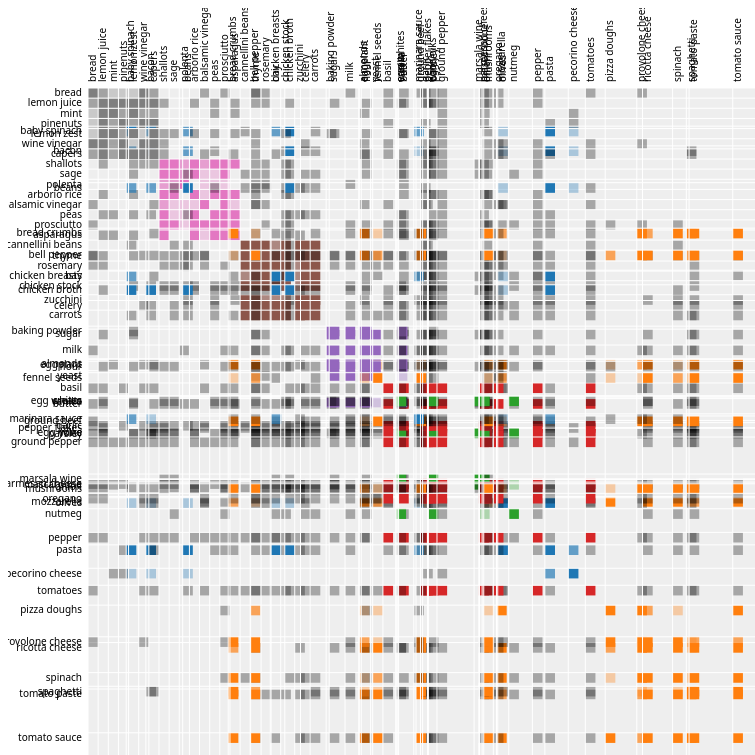
D3 v2 page, settled after 480 driven frames (8 s of simulated time); the page loaded 1 data file(s).



var margin = {top: 80, right: 0, bottom: 10, left: 80},
    width = 720,
    height = 720;

var x = d3.scale.ordinal().rangeBands([0, width]),
    z = d3.scale.linear().domain([0, 3]).clamp(true),
    c = d3.scale.category10().domain(d3.range(10));

var svg = d3.select("body").append("svg")
    .attr("width", width + margin.left + margin.right)
    .attr("height", height + margin.top + margin.bottom)
  .append("g")
    .attr("transform", "translate(" + margin.left + "," + margin.top + ")");

d3.json("ingredients.json", function(ingredients) {
  var matrix = [],
      nodes = ingredients.nodes,
      n = nodes.length;

  // Compute index per node.
  nodes.forEach(function(node, i) {
    node.index = i;
    node.count = 0;
    matrix[i] = d3.range(n).map(function(j) { return {x: j, y: i, z: 0}; });
  });

  // Convert links to matrix; count ingredient occurrences.
  ingredients.links.forEach(function(link) {
    matrix[link.source][link.target].z += link.value;
    matrix[link.target][link.source].z += link.value;
    matrix[link.source][link.source].z += link.value;
    matrix[link.target][link.target].z += link.value;
    nodes[link.source].count += link.value;
    nodes[link.target].count += link.value;
  });

  // Precompute the orders.
  var orders = {
    name: d3.range(n).sort(function(a, b) { return d3.ascending(nodes[a].name, nodes[b].name); }),
    count: d3.range(n).sort(function(a, b) { return nodes[b].count - nodes[a].count; }),
    group: d3.range(n).sort(function(a, b) { return nodes[b].group - nodes[a].group; })
  };

  // The default sort order.
  x.domain(orders.name);

  svg.append("rect")
      .attr("class", "background")
      .attr("width", width)
      .attr("height", height);

  var row = svg.selectAll(".row")
      .data(matrix)
    .enter().append("g")
      .attr("class", "row")
      .attr("transform", function(d, i) { return "translate(0," + x(i) + ")"; })
      .each(row);

  row.append("line")
      .attr("x2", width);

  row.append("text")
      .attr("x", -6)
      .attr("y", x.rangeBand() / 2)
      .attr("dy", ".32em")
      .attr("text-anchor", "end")
      .text(function(d, i) { return nodes[i].name; });

  var column = svg.selectAll(".column")
      .data(matrix)
    .enter().append("g")
      .attr("class", "column")
      .attr("transform", function(d, i) { return "translate(" + x(i) + ")rotate(-90)"; });

  column.append("line")
      .attr("x1", -width);

  column.append("text")
      .attr("x", 6)
      .attr("y", x.rangeBand() / 2)
      .attr("dy", ".32em")
      .attr("text-anchor", "start")
      .text(function(d, i) { return nodes[i].name; });

  function row(row) {
    var cell = d3.select(this).selectAll(".cell")
        .data(row.filter(function(d) { return d.z; }))
      .enter().append("rect")
        .attr("class", "cell")
        .attr("x", function(d) { return x(d.x); })
        .attr("width", x.rangeBand())
        .attr("height", x.rangeBand())
        .style("fill-opacity", function(d) { return nodes[d.x].group == nodes[d.y].group ? z(d.z) : z(d.z)-0.7; })
        .style("fill", function(d) { return nodes[d.x].group == nodes[d.y].group ? c(nodes[d.x].group) : null; })
        .on("mouseover", mouseover)
        .on("mouseout", mouseout);
  }

  function mouseover(p) {
    d3.selectAll(".row text").classed("active", function(d, i) { return i == p.y; });
    d3.selectAll(".column text").classed("active", function(d, i) { return i == p.x; });
  }

  function mouseout() {
    d3.selectAll("text").classed("active", false);
  }

  d3.select("#order").on("change", function() {
    clearTimeout(timeout);
    order(this.value);
  });

  function order(value) {
    x.domain(orders[value]);

    var t = svg.transition().duration(2500);

    t.selectAll(".row")
        .delay(function(d, i) { return x(i) * 4; })
        .attr("transform", function(d, i) { return "translate(0," + x(i) + ")"; })
      .selectAll(".cell")
        .delay(function(d) { return x(d.x) * 4; })
        .attr("x", function(d) { return x(d.x); });

    t.selectAll(".column")
        .delay(function(d, i) { return x(i) * 4; })
        .attr("transform", function(d, i) { return "translate(" + x(i) + ")rotate(-90)"; });
  }

  var timeout = setTimeout(function() {
    order("group");
    d3.select("#order").property("selectedIndex", 1).node().focus();
  }, 5000);
});



### data: ingredients.json
{
 "nodes": [
  {
   "group": 0,
   "name": "bacon"
  },
  {
   "group": 1,
   "name": "mozzarella"
  },
  {
   "group": 1,
   "name": "tomato paste"
  },
  {
   "group": 5,
   "name": "cannellini beans"
  },
  {
   "group": 3,
   "name": "wine"
  },
  {
   "group": 7,
   "name": "bread"
  },
  {
   "group": 5,
   "name": "thyme"
  },
  {
   "group": 5,
   "name": "rosemary"
  },
  "... 63 more items"
 ],
 "links": [
  {
   "source": 2,
   "target": 0,
   "value": 2.0
  },
  {
   "source": 2,
   "target": 1,
   "value": 2.0
  },
  {
   "source": 3,
   "target": 0,
   "value": 2.0
  },
  {
   "source": 3,
   "target": 2,
   "value": 1.0
  },
  {
   "source": 4,
   "target": 0,
   "value": 3.0
  },
  {
   "source": 4,
   "target": 1,
   "value": 1.0
  },
  {
   "source": 4,
   "target": 2,
   "value": 11.0
  },
  {
   "source": 4,
   "target": 3,
   "value": 1.0
  },
  "... 2,040 more items"
 ]
}